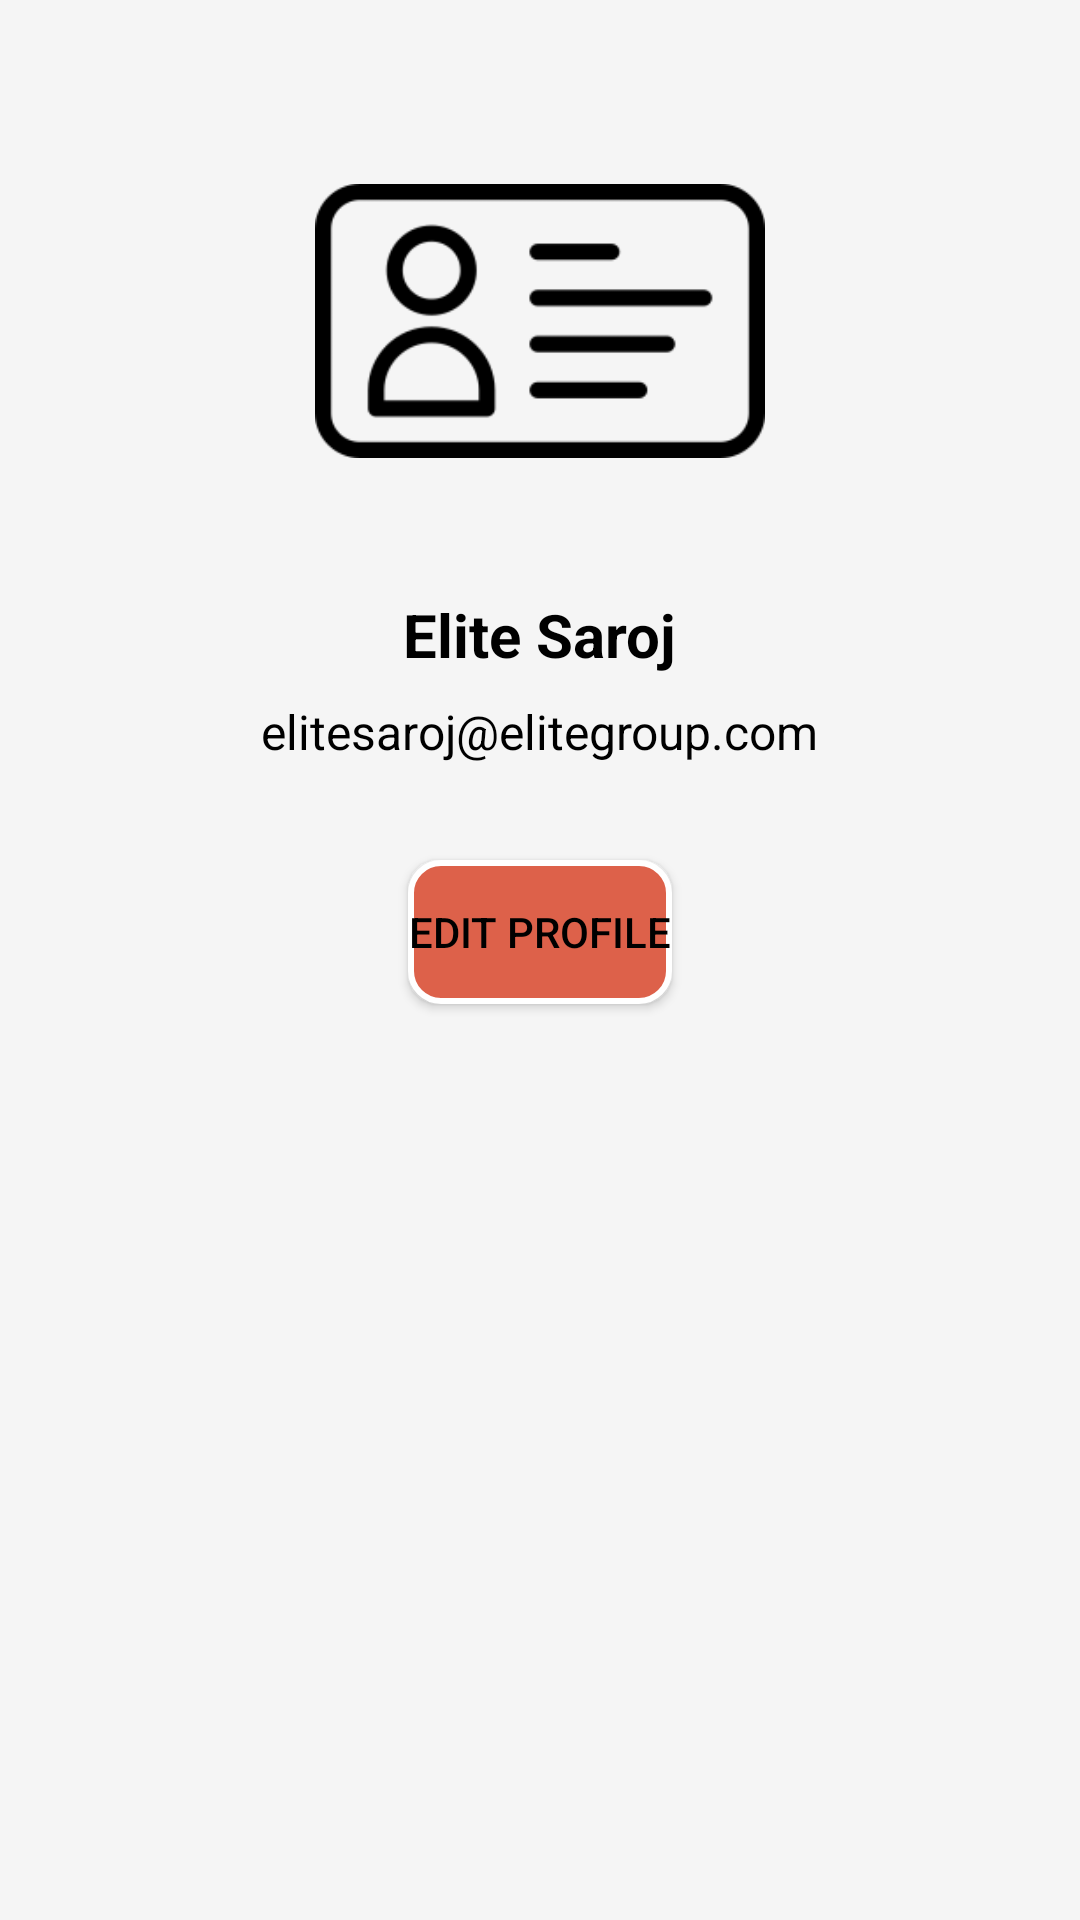

Reconstruct the res/layout file that produces this screen, plus the resources it refers to.
<!-- AndroidManifest.xml: application theme Theme.NamasteNepal -->
<!-- res/layout/fragment_profile.xml -->
<androidx.constraintlayout.widget.ConstraintLayout xmlns:android="http://schemas.android.com/apk/res/android"
    xmlns:app="http://schemas.android.com/apk/res-auto"
    android:layout_width="match_parent"
    android:layout_height="match_parent"
    android:background="#F5F5F5">

    <ImageView
        android:id="@+id/imgProfile"
        android:layout_width="150dp"
        android:layout_height="150dp"
        android:layout_marginTop="32dp"
        android:src="@drawable/profile"
        app:layout_constraintEnd_toEndOf="parent"
        app:layout_constraintStart_toStartOf="parent"
        app:layout_constraintTop_toTopOf="parent" />

    <TextView
        android:id="@+id/profileName"
        android:layout_width="wrap_content"
        android:layout_height="wrap_content"
        android:layout_marginTop="16dp"
        android:text="Elite Saroj"
        android:textColor="@color/black"
        android:textSize="20sp"
        android:textStyle="bold"
        app:layout_constraintEnd_toEndOf="parent"
        app:layout_constraintStart_toStartOf="parent"
        app:layout_constraintTop_toBottomOf="@id/imgProfile" />

    <TextView
        android:id="@+id/txtEmail"
        android:layout_width="wrap_content"
        android:layout_height="wrap_content"
        android:layout_marginTop="8dp"
        android:text="elitesaroj@elitegroup.com"
        android:textColor="@color/black"
        android:textSize="16sp"
        app:layout_constraintEnd_toEndOf="parent"
        app:layout_constraintStart_toStartOf="parent"
        app:layout_constraintTop_toBottomOf="@id/profileName" />


    <androidx.appcompat.widget.AppCompatButton
        android:id="@+id/btnEditProfile"
        android:layout_width="wrap_content"
        android:layout_height="wrap_content"
        android:layout_marginTop="32dp"
        android:text="Edit Profile"
        android:background="@drawable/btn_background"
        android:textColor="@color/black"
        app:layout_constraintEnd_toEndOf="parent"
        app:layout_constraintStart_toStartOf="parent"
        app:layout_constraintTop_toBottomOf="@id/txtEmail" />
</androidx.constraintlayout.widget.ConstraintLayout>
<!-- resources referenced by this layout -->
<resources>
  <color name="black">#FF000000</color>
  <!-- drawable btn_background (drawable) -->
  <?xml version="1.0" encoding="utf-8"?>
  <shape xmlns:android="http://schemas.android.com/apk/res/android"
      android:shape="rectangle">
      <corners android:radius="10dp"/>
      <solid android:color="@color/jasper"/>
      <stroke android:width="2dp"
          android:color="@color/white"/>
  
  </shape>
  <!-- drawable profile: png bitmap (drawable, 5993 bytes) -->
  <style name="Theme.NamasteNepal" parent="Theme.MaterialComponents.DayNight.DarkActionBar">
          
          <item name="colorPrimary">@color/purple_500</item>
          <item name="colorPrimaryVariant">@color/purple_700</item>
          <item name="colorOnPrimary">@color/white</item>
          
          <item name="colorSecondary">@color/teal_200</item>
          <item name="colorSecondaryVariant">@color/teal_700</item>
          <item name="colorOnSecondary">@color/black</item>
          
          <item name="android:statusBarColor">?attr/colorPrimaryVariant</item>
          
          <item name="windowNoTitle">true</item>
          <item name="windowActionBarOverlay">@null</item>
          <item name="windowActionBar">false</item>
      </style>
  <color name="jasper">#DD614A</color>
  <color name="white">#FFFFFFFF</color>
  <color name="purple_500">#FF6200EE</color>
  <color name="purple_700">#FF3700B3</color>
  <color name="teal_200">#FF03DAC5</color>
  <color name="teal_700">#FF018786</color>
</resources>
